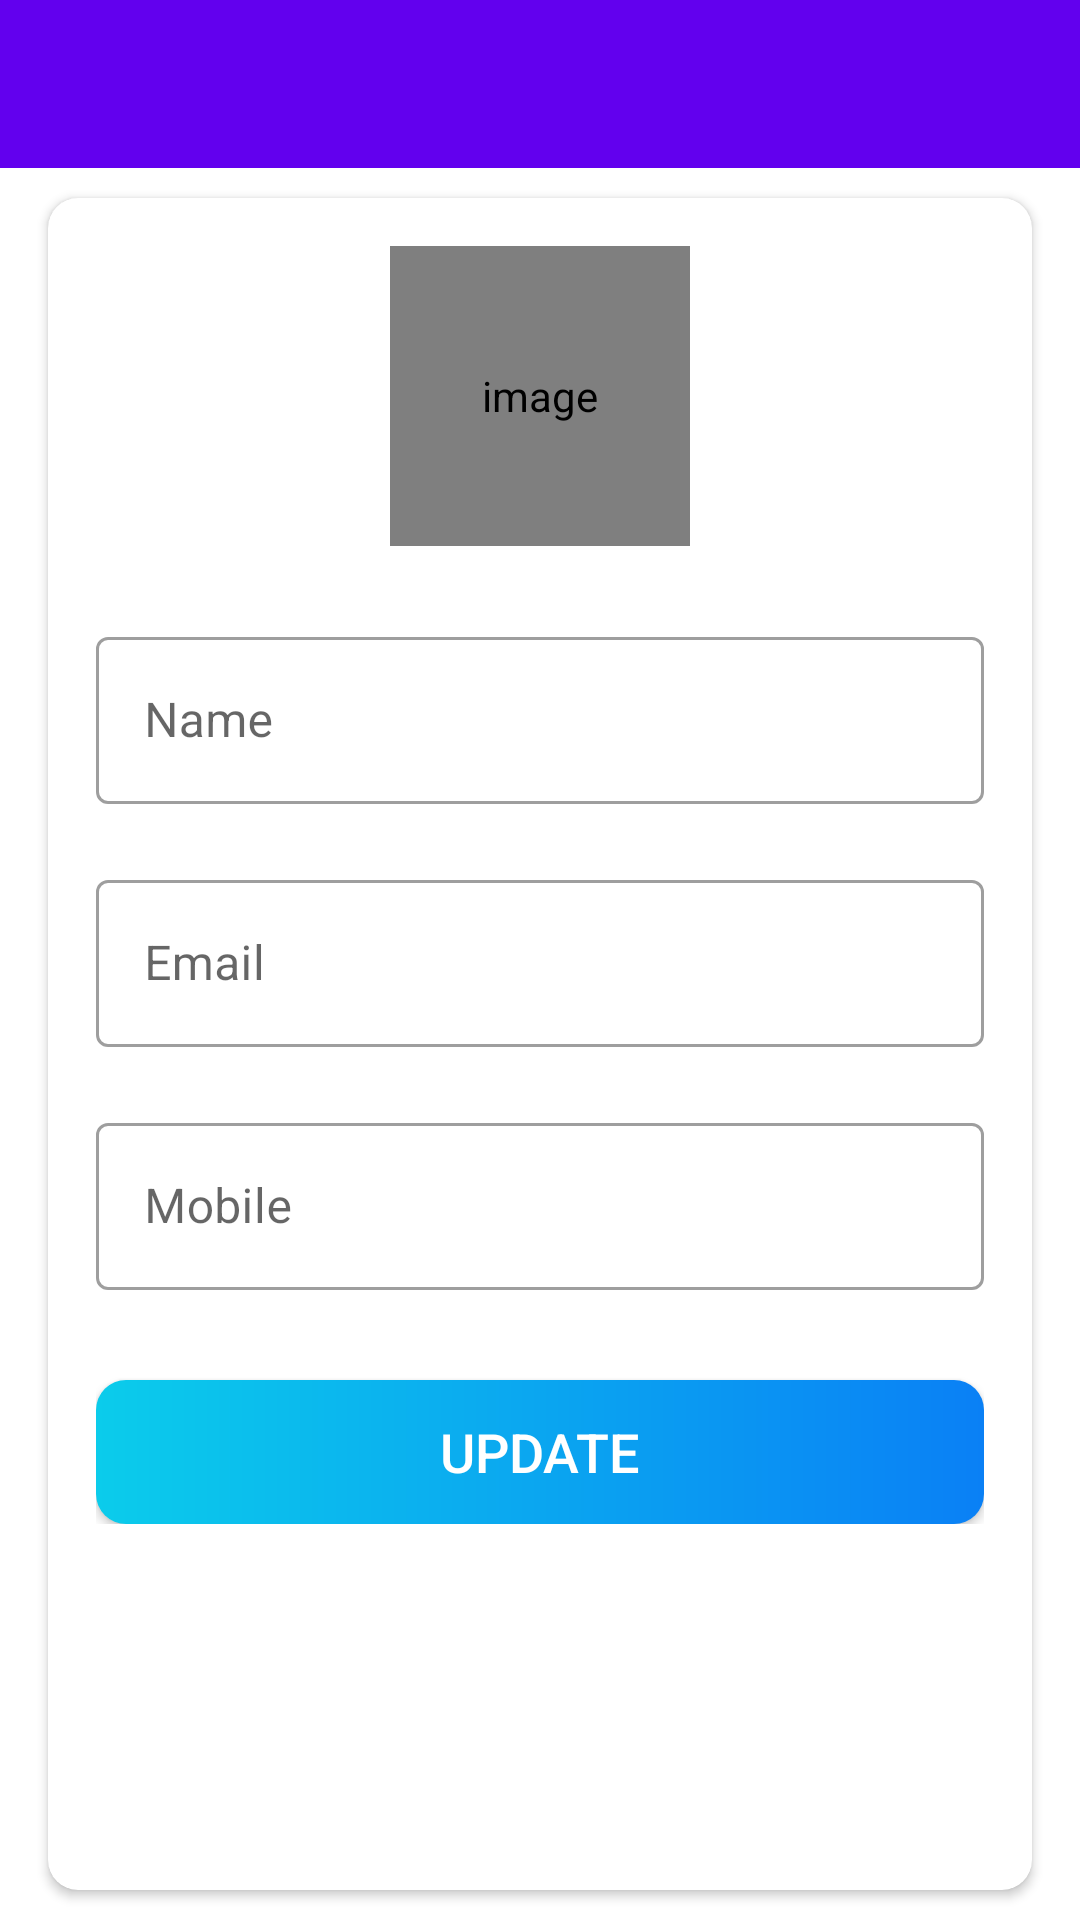

Write the Android layout XML for this screen, with the resource values it uses.
<!-- AndroidManifest.xml: activity theme AppTheme.NoActionBar -->
<!-- res/layout/activity_user_profile.xml -->
<?xml version="1.0" encoding="utf-8"?>
<LinearLayout xmlns:android="http://schemas.android.com/apk/res/android"
    xmlns:app="http://schemas.android.com/apk/res-auto"
    xmlns:tools="http://schemas.android.com/tools"
    android:layout_width="match_parent"
    android:layout_height="match_parent"
    android:orientation="vertical"
    >

    <com.google.android.material.appbar.AppBarLayout
        android:layout_width="match_parent"
        android:layout_height="wrap_content"
        android:theme="@style/AppTheme.AppBarOverlay">

        <androidx.appcompat.widget.Toolbar
            android:id="@+id/toolbar_my_profile_activity"
            android:layout_width="match_parent"
            android:layout_height="?attr/actionBarSize"
            android:background="?attr/colorPrimary"
            app:popupTheme="@style/AppTheme.PopupOverlay" />
    </com.google.android.material.appbar.AppBarLayout>

    <LinearLayout
        android:layout_width="match_parent"
        android:layout_height="match_parent"
        android:background="@drawable/ic_background">

        <androidx.cardview.widget.CardView
            android:layout_width="match_parent"
            android:layout_height="match_parent"
            android:layout_marginStart="@dimen/my_profile_screen_content_marginStartEnd"
            android:layout_marginTop="@dimen/my_profile_screen_content_marginTopBottom"
            android:layout_marginEnd="@dimen/my_profile_screen_content_marginStartEnd"
            android:layout_marginBottom="@dimen/my_profile_screen_content_marginTopBottom"
            android:elevation="@dimen/card_view_elevation"
            app:cardCornerRadius="@dimen/card_view_corner_radius">

            <LinearLayout
                android:layout_width="match_parent"
                android:layout_height="wrap_content"
                android:gravity="center_horizontal"
                android:orientation="vertical"
                android:padding="@dimen/my_profile_screen_content_padding">

                <de.hdodenhof.circleimageview.CircleImageView
                    android:id="@+id/iv_user_image"
                    android:layout_width="@dimen/my_profile_user_image_size"
                    android:layout_height="@dimen/my_profile_user_image_size"
                    android:contentDescription="@string/image_contentDescription"
                    android:src="@drawable/ic_user_place_holder" />

                <com.google.android.material.textfield.TextInputLayout
                    android:layout_width="match_parent"
                    android:layout_height="wrap_content"
                    android:layout_marginTop="@dimen/my_profile_name_til_marginTop"
                    style="@style/Widget.MaterialComponents.TextInputLayout.OutlinedBox">

                    <androidx.appcompat.widget.AppCompatEditText
                        android:id="@+id/et_name"
                        android:layout_width="match_parent"
                        android:layout_height="wrap_content"
                        android:hint="@string/name"
                        android:textSize="@dimen/et_text_size" />

                </com.google.android.material.textfield.TextInputLayout>

                <com.google.android.material.textfield.TextInputLayout
                    android:layout_width="match_parent"
                    android:layout_height="wrap_content"
                    android:layout_marginTop="@dimen/my_profile_et_email_marginTop"
                    style="@style/Widget.MaterialComponents.TextInputLayout.OutlinedBox">

                    <androidx.appcompat.widget.AppCompatEditText
                        android:id="@+id/et_email"
                        android:layout_width="match_parent"
                        android:layout_height="wrap_content"
                        android:focusable="false"
                        android:focusableInTouchMode="false"
                        android:hint="@string/email"
                        android:inputType="textEmailAddress"
                        android:textSize="@dimen/et_text_size" />

                </com.google.android.material.textfield.TextInputLayout>

                <com.google.android.material.textfield.TextInputLayout
                    android:layout_width="match_parent"
                    android:layout_height="wrap_content"
                    android:layout_marginTop="@dimen/my_profile_et_mobile_marginTop"
                    style="@style/Widget.MaterialComponents.TextInputLayout.OutlinedBox">

                    <androidx.appcompat.widget.AppCompatEditText
                        android:id="@+id/et_mobile"
                        android:layout_width="match_parent"
                        android:layout_height="wrap_content"
                        android:hint="@string/mobile"
                        android:inputType="phone"
                        android:textSize="@dimen/et_text_size" />

                </com.google.android.material.textfield.TextInputLayout>

                <Button
                    android:id="@+id/btn_update"
                    android:layout_width="match_parent"
                    android:layout_height="wrap_content"
                    android:layout_gravity="center"
                    android:layout_marginTop="@dimen/my_profile_btn_update_marginTop"
                    android:background="@drawable/shape_button_rounded"
                    android:foreground="?attr/selectableItemBackground"
                    android:gravity="center"
                    android:paddingTop="@dimen/btn_paddingTopBottom"
                    android:paddingBottom="@dimen/btn_paddingTopBottom"
                    android:text="@string/update"
                    android:textColor="@android:color/white"
                    android:textSize="@dimen/btn_text_size" />
            </LinearLayout>
        </androidx.cardview.widget.CardView>
    </LinearLayout>
</LinearLayout>
<!-- resources referenced by this layout -->
<resources>
  <dimen name="btn_paddingTopBottom">8dp</dimen>
  <dimen name="btn_text_size">18sp</dimen>
  <dimen name="card_view_corner_radius">10dp</dimen>
  <dimen name="card_view_elevation">10dp</dimen>
  <dimen name="et_text_size">16sp</dimen>
  <dimen name="my_profile_btn_update_marginTop">30dp</dimen>
  <dimen name="my_profile_et_email_marginTop">20dp</dimen>
  <dimen name="my_profile_et_mobile_marginTop">20dp</dimen>
  <dimen name="my_profile_name_til_marginTop">25dp</dimen>
  <dimen name="my_profile_screen_content_marginStartEnd">16dp</dimen>
  <dimen name="my_profile_screen_content_marginTopBottom">10dp</dimen>
  <dimen name="my_profile_screen_content_padding">16dp</dimen>
  <dimen name="my_profile_user_image_size">100dp</dimen>
  <!-- drawable shape_button_rounded (drawable) -->
  <?xml version="1.0" encoding="utf-8"?>
  <shape xmlns:android="http://schemas.android.com/apk/res/android"
      android:shape="rectangle">
      <gradient
          android:angle="360"
          android:endColor="#0A80F5"
          android:startColor="#0BCCEB"
          android:type="linear"/>
      <corners android:radius="10dp"/>
  </shape>
  <string name="email">Email</string>
  <string name="image_contentDescription">image</string>
  <string name="mobile">Mobile</string>
  <string name="name">Name</string>
  <string name="update">UPDATE</string>
  <style name="AppTheme.AppBarOverlay" parent="ThemeOverlay.AppCompat.Dark.ActionBar" />
  <style name="AppTheme.PopupOverlay" parent="ThemeOverlay.AppCompat.Light" />
  <style name="AppTheme.NoActionBar">
          <item name="windowActionBar">false</item>
          <item name="windowNoTitle">true</item>
      </style>
</resources>
